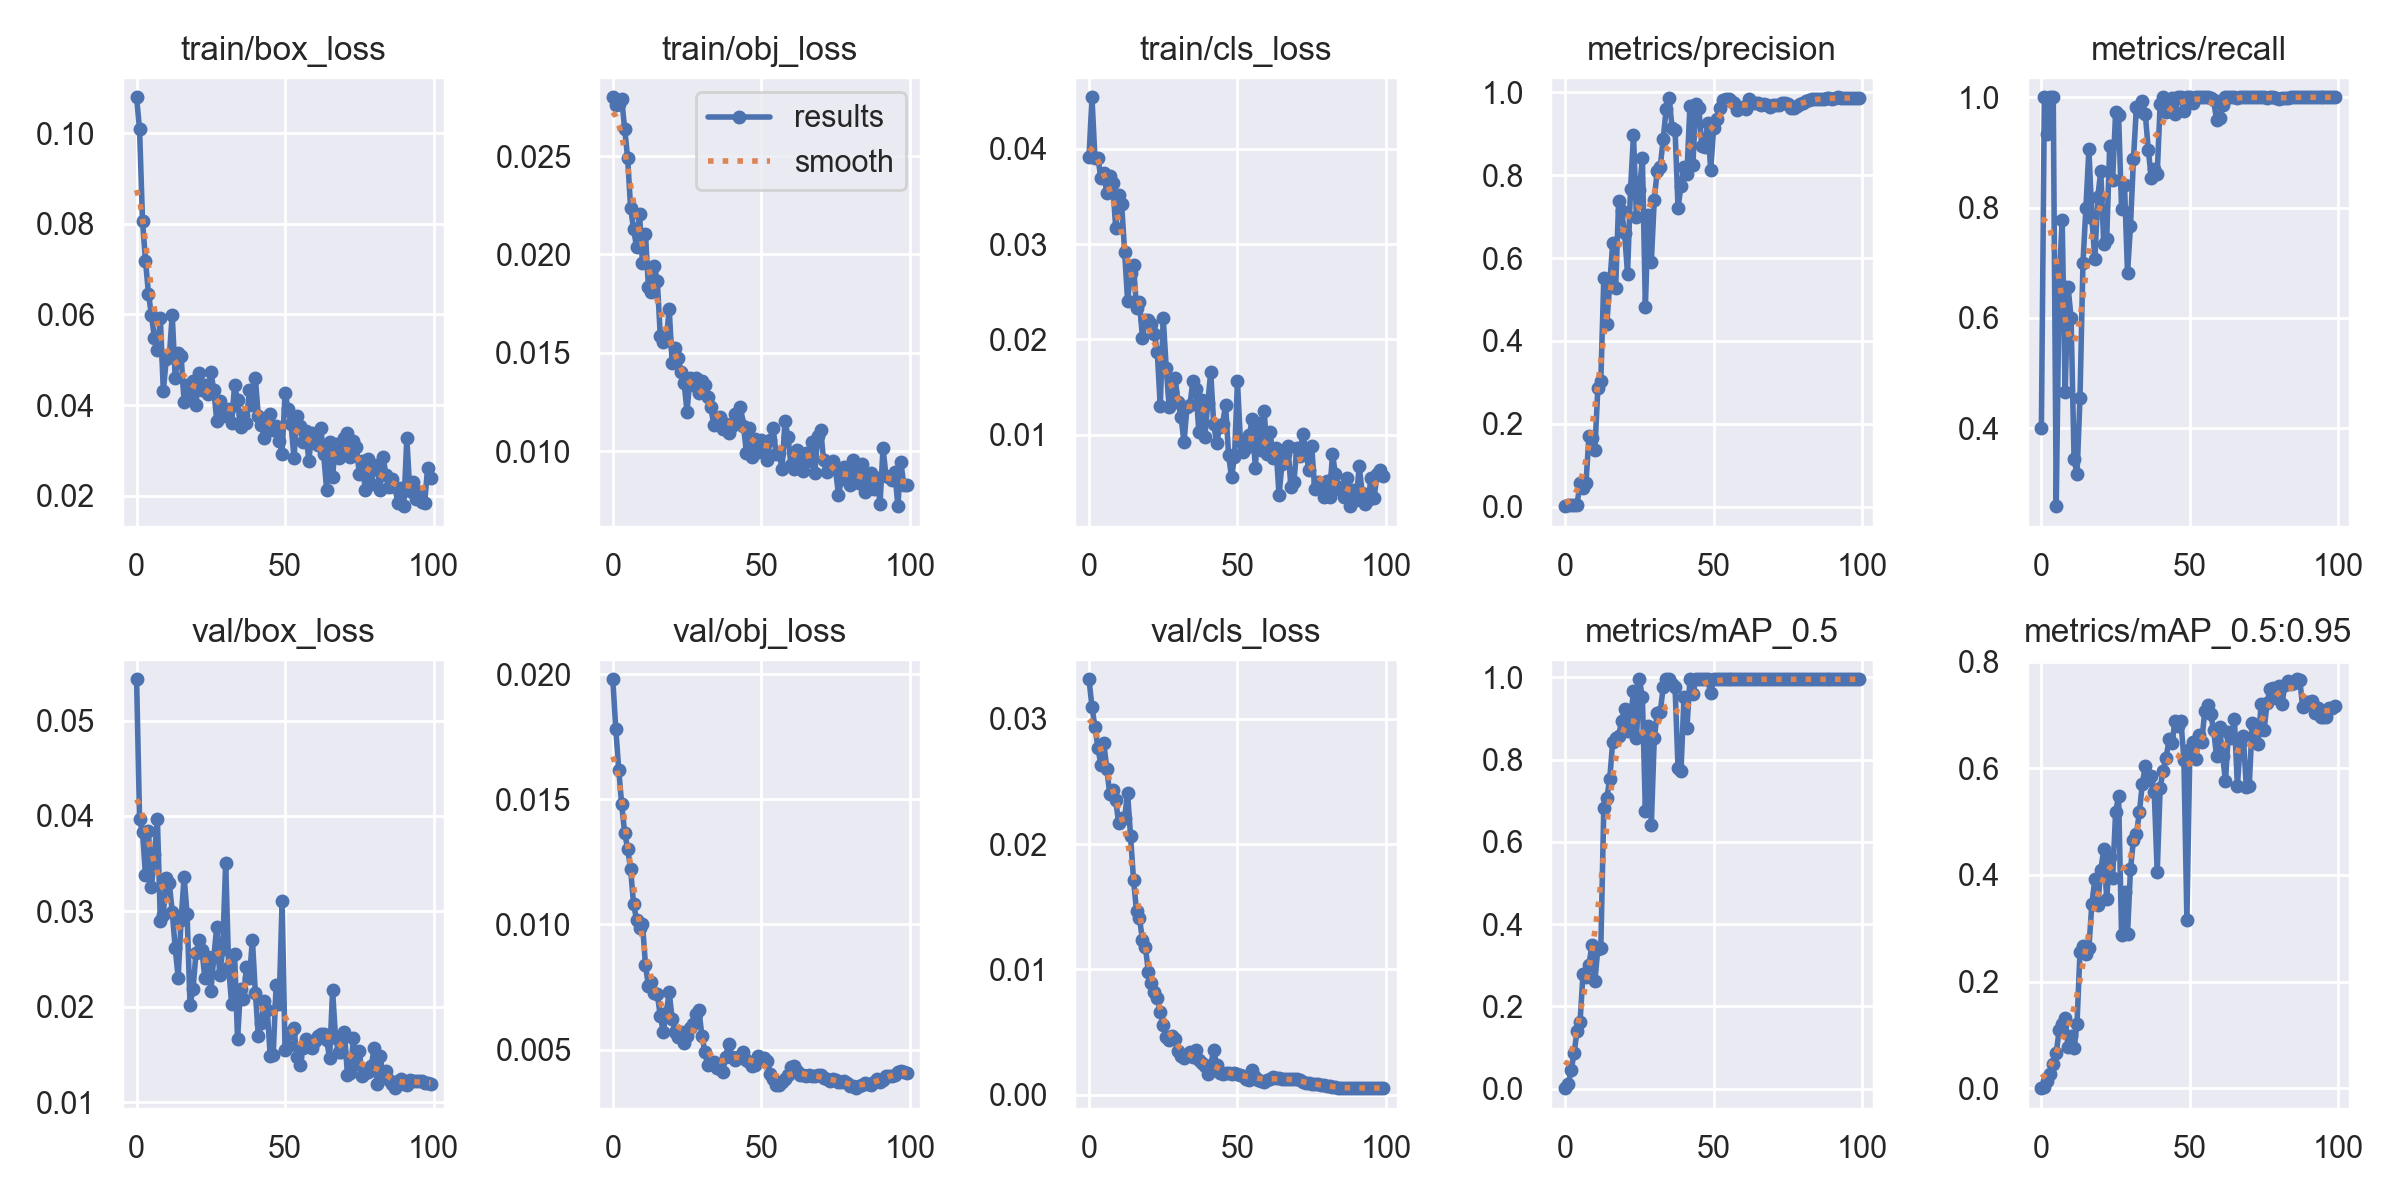

The table this chart was drawn from, first rows:
epoch, train/box_loss, train/obj_loss, train/cls_loss, metrics/precision, metrics/recall, metrics/mAP_0.5, metrics/mAP_0.5:0.95, val/box_loss, val/obj_loss, val/cls_loss, x/lr0, x/lr1, x/lr2
0, 0.1079, 0.02799, 0.03911, 0.00103, 0.4, 0.001404, 0.0002, 0.05434, 0.0198, 0.03315, 0.0937, 0.0007, 0.0007
1, 0.1008, 0.02759, 0.04539, 0.00465, 1, 0.01167, 0.003043, 0.03965, 0.01783, 0.03096, 0.08649, 0.001485, 0.001485
2, 0.08056, 0.02765, 0.03905, 0.004039, 0.9333, 0.0445, 0.01377, 0.03827, 0.01619, 0.02936, 0.07925, 0.002254, 0.002254
3, 0.07188, 0.02789, 0.03902, 0.004479, 1, 0.08715, 0.02645, 0.0338, 0.0148, 0.0277, 0.07201, 0.003008, 0.003008
4, 0.06456, 0.0264, 0.03695, 0.004562, 1, 0.1403, 0.04542, 0.03838, 0.01367, 0.02633, 0.06475, 0.003746, 0.003746
5, 0.05982, 0.02491, 0.03745, 0.05747, 0.2589, 0.1615, 0.06685, 0.03254, 0.01303, 0.02803, 0.05747, 0.004467, 0.004467
6, 0.05484, 0.02238, 0.0353, 0.0441, 0.6667, 0.279, 0.1089, 0.03597, 0.0122, 0.02601, 0.05017, 0.005173, 0.005173
7, 0.05208, 0.02129, 0.0371, 0.05616, 0.7778, 0.2726, 0.1211, 0.03968, 0.01082, 0.02397, 0.04286, 0.005863, 0.005863
8, 0.05922, 0.02039, 0.03636, 0.1706, 0.4667, 0.3014, 0.1313, 0.029, 0.01019, 0.0243, 0.03554, 0.006538, 0.006538
9, 0.04315, 0.02208, 0.03167, 0.1664, 0.6556, 0.3483, 0.07773, 0.02964, 0.009846, 0.02352, 0.0282, 0.007196, 0.007196
10, 0.05015, 0.01957, 0.03515, 0.1366, 0.6, 0.2609, 0.09755, 0.03349, 0.01002, 0.02164, 0.02084, 0.007839, 0.007839
11, 0.05055, 0.02105, 0.03418, 0.286, 0.3444, 0.3407, 0.07469, 0.03299, 0.008398, 0.02207, 0.01346, 0.008466, 0.008466
12, 0.05997, 0.01836, 0.02918, 0.3022, 0.3167, 0.3418, 0.1212, 0.02997, 0.007535, 0.02209, 0.008812, 0.008812, 0.008812
13, 0.04597, 0.01811, 0.02403, 0.5515, 0.4556, 0.682, 0.2561, 0.02619, 0.007697, 0.02409, 0.008812, 0.008812, 0.008812
14, 0.05153, 0.01942, 0.02697, 0.4411, 0.7, 0.7062, 0.2676, 0.02304, 0.007274, 0.02061, 0.008713, 0.008713, 0.008713
15, 0.0508, 0.01864, 0.02778, 0.5363, 0.8, 0.7523, 0.2521, 0.02915, 0.007206, 0.01714, 0.008614, 0.008614, 0.008614
16, 0.04069, 0.01585, 0.02326, 0.6371, 0.9058, 0.8436, 0.2638, 0.03363, 0.006351, 0.01465, 0.008515, 0.008515, 0.008515
17, 0.0444, 0.01555, 0.02389, 0.5285, 0.7815, 0.8533, 0.3455, 0.02975, 0.005707, 0.01409, 0.008416, 0.008416, 0.008416
18, 0.04183, 0.01567, 0.02019, 0.7376, 0.7064, 0.8573, 0.3919, 0.02018, 0.006455, 0.01235, 0.008317, 0.008317, 0.008317
19, 0.04525, 0.0172, 0.02202, 0.7136, 0.8193, 0.8936, 0.3438, 0.02186, 0.007289, 0.01179, 0.008218, 0.008218, 0.008218
20, 0.04011, 0.01448, 0.02203, 0.6593, 0.8667, 0.9233, 0.4087, 0.02559, 0.006223, 0.009784, 0.008119, 0.008119, 0.008119
21, 0.04705, 0.01523, 0.02165, 0.5623, 0.7333, 0.8686, 0.4486, 0.02695, 0.005712, 0.008929, 0.00802, 0.00802, 0.00802
22, 0.04333, 0.01475, 0.02061, 0.7664, 0.7437, 0.899, 0.3553, 0.02594, 0.005492, 0.008215, 0.007921, 0.007921, 0.007921
23, 0.04439, 0.01403, 0.01866, 0.8974, 0.9116, 0.9654, 0.433, 0.02298, 0.005722, 0.007683, 0.007822, 0.007822, 0.007822
24, 0.04256, 0.01349, 0.01299, 0.6983, 0.8506, 0.852, 0.3947, 0.02527, 0.005275, 0.006557, 0.007723, 0.007723, 0.007723
25, 0.04733, 0.01201, 0.02225, 0.7651, 0.9735, 0.995, 0.5187, 0.02161, 0.005547, 0.005564, 0.007624, 0.007624, 0.007624
26, 0.04334, 0.01372, 0.01705, 0.8417, 0.9671, 0.951, 0.5472, 0.02517, 0.005857, 0.004571, 0.007525, 0.007525, 0.007525
27, 0.03646, 0.01337, 0.01293, 0.483, 0.7969, 0.6757, 0.2876, 0.02841, 0.006028, 0.004378, 0.007426, 0.007426, 0.007426
28, 0.04092, 0.01372, 0.01446, 0.7028, 0.8401, 0.882, 0.3684, 0.02328, 0.006428, 0.004697, 0.007327, 0.007327, 0.007327
29, 0.03757, 0.01297, 0.01594, 0.5899, 0.6818, 0.641, 0.2888, 0.02606, 0.006587, 0.004455, 0.007228, 0.007228, 0.007228
30, 0.03807, 0.01358, 0.01341, 0.7412, 0.7661, 0.8513, 0.4104, 0.03511, 0.00556, 0.003484, 0.007129, 0.007129, 0.007129
31, 0.03924, 0.01335, 0.01187, 0.8112, 0.8876, 0.9119, 0.4659, 0.02418, 0.004916, 0.003063, 0.00703, 0.00703, 0.00703
32, 0.03611, 0.01275, 0.00922, 0.8201, 0.9823, 0.9143, 0.4765, 0.0203, 0.004374, 0.002879, 0.006931, 0.006931, 0.006931
33, 0.04435, 0.01225, 0.01294, 0.8869, 0.9745, 0.9759, 0.5177, 0.0255, 0.004457, 0.003187, 0.006832, 0.006832, 0.006832
34, 0.04103, 0.01133, 0.01311, 0.9593, 0.9934, 0.995, 0.5714, 0.01657, 0.004525, 0.003376, 0.006733, 0.006733, 0.006733
35, 0.03518, 0.01167, 0.01569, 0.9868, 0.9693, 0.995, 0.6046, 0.02191, 0.004275, 0.003036, 0.006634, 0.006634, 0.006634
36, 0.03788, 0.01172, 0.01484, 0.914, 0.9047, 0.9839, 0.5778, 0.02084, 0.004229, 0.003572, 0.006535, 0.006535, 0.006535
37, 0.03608, 0.01111, 0.01028, 0.91, 0.854, 0.9759, 0.5863, 0.02416, 0.004125, 0.002796, 0.006436, 0.006436, 0.006436
38, 0.04327, 0.01138, 0.01364, 0.7214, 0.8706, 0.7792, 0.5562, 0.02301, 0.004724, 0.00248, 0.006337, 0.006337, 0.006337
39, 0.03998, 0.0109, 0.0098, 0.7733, 0.8609, 0.7732, 0.405, 0.02703, 0.005216, 0.002295, 0.006238, 0.006238, 0.006238
40, 0.04591, 0.01129, 0.0133, 0.8192, 0.9881, 0.951, 0.5636, 0.02144, 0.004709, 0.00161, 0.006139, 0.006139, 0.006139
41, 0.03758, 0.01187, 0.01657, 0.804, 1, 0.8771, 0.5956, 0.01694, 0.004599, 0.002328, 0.00604, 0.00604, 0.00604
42, 0.03561, 0.01165, 0.01111, 0.9674, 0.9731, 0.995, 0.6201, 0.01831, 0.004724, 0.00354, 0.005941, 0.005941, 0.005941
43, 0.03278, 0.01226, 0.009095, 0.8258, 0.9952, 0.9593, 0.654, 0.02058, 0.004697, 0.002358, 0.005842, 0.005842, 0.005842
44, 0.03669, 0.0113, 0.01085, 0.9713, 0.9993, 0.995, 0.6474, 0.01968, 0.004907, 0.001723, 0.005743, 0.005743, 0.005743
45, 0.03801, 0.009929, 0.01115, 0.9632, 0.9688, 0.995, 0.6884, 0.01483, 0.0046, 0.001603, 0.005644, 0.005644, 0.005644
46, 0.03455, 0.01115, 0.01316, 0.8715, 1, 0.995, 0.6802, 0.01495, 0.00449, 0.001732, 0.005545, 0.005545, 0.005545
47, 0.03541, 0.009675, 0.007917, 0.868, 1, 0.995, 0.6878, 0.02227, 0.00436, 0.001685, 0.005446, 0.005446, 0.005446
48, 0.03209, 0.01064, 0.005538, 0.9259, 0.9745, 0.995, 0.6159, 0.02031, 0.004365, 0.00166, 0.005347, 0.005347, 0.005347
49, 0.02932, 0.009962, 0.007692, 0.8115, 1, 0.9617, 0.3156, 0.03108, 0.004736, 0.001759, 0.005248, 0.005248, 0.005248
50, 0.04276, 0.01056, 0.01561, 0.9143, 1, 0.995, 0.6357, 0.01544, 0.004565, 0.001603, 0.005149, 0.005149, 0.005149
51, 0.03912, 0.0103, 0.009317, 0.936, 0.9901, 0.995, 0.6489, 0.01585, 0.004664, 0.001528, 0.00505, 0.00505, 0.00505
52, 0.03584, 0.009561, 0.008212, 0.9634, 1, 0.995, 0.6165, 0.01731, 0.004547, 0.001476, 0.004951, 0.004951, 0.004951
53, 0.0284, 0.01058, 0.008626, 0.9817, 1, 0.995, 0.6617, 0.01773, 0.004029, 0.001254, 0.004852, 0.004852, 0.004852
54, 0.03757, 0.01116, 0.009963, 0.9833, 1, 0.995, 0.6493, 0.01473, 0.003814, 0.001141, 0.004753, 0.004753, 0.004753
55, 0.03546, 0.009873, 0.01168, 0.9845, 1, 0.995, 0.7067, 0.01391, 0.003567, 0.001941, 0.004654, 0.004654, 0.004654
56, 0.03184, 0.009918, 0.006521, 0.9784, 1, 0.995, 0.7186, 0.01562, 0.003573, 0.001384, 0.004555, 0.004555, 0.004555
57, 0.03426, 0.009099, 0.01128, 0.9754, 0.9979, 0.995, 0.7021, 0.01666, 0.003722, 0.001185, 0.004456, 0.004456, 0.004456
58, 0.02775, 0.01154, 0.008421, 0.9577, 0.9942, 0.995, 0.6723, 0.01613, 0.003834, 0.001101, 0.004357, 0.004357, 0.004357
59, 0.03376, 0.01073, 0.01247, 0.9628, 0.9594, 0.995, 0.6222, 0.01569, 0.003989, 0.0009951, 0.004258, 0.004258, 0.004258
... 40 more rows
